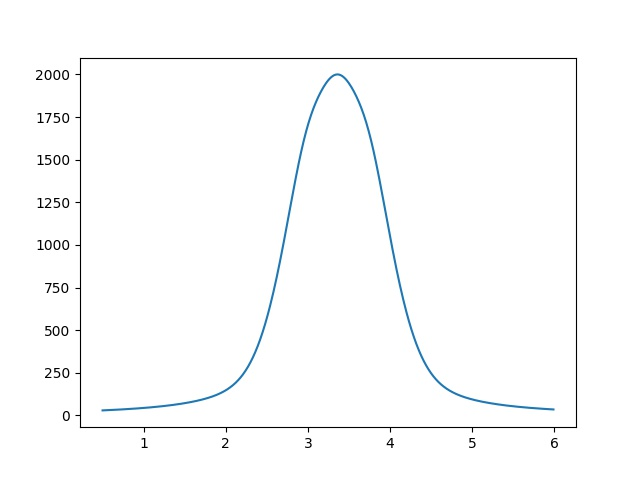

Values plotted in this chart, from the file beside it:
5.000000000000000000e-01, 2.988783758217158137e+01
5.100000000000000089e-01, 3.010161044044371437e+01
5.200000000000000178e-01, 3.031769441062479942e+01
5.300000000000000266e-01, 3.053612302055397265e+01
5.400000000000000355e-01, 3.075693040907652431e+01
5.500000000000000444e-01, 3.098015133945066424e+01
5.600000000000000533e-01, 3.120582121309805856e+01
5.700000000000000622e-01, 3.143397608370847607e+01
5.800000000000000711e-01, 3.166465267170879372e+01
5.900000000000000799e-01, 3.189788837910729669e+01
6.000000000000000888e-01, 3.213372130472438215e+01
6.100000000000000977e-01, 3.237219025982126652e+01
6.200000000000001066e-01, 3.261333478413855858e+01
6.300000000000001155e-01, 3.285719516235725735e+01
6.400000000000001243e-01, 3.310381244099474429e+01
6.500000000000001332e-01, 3.335322844574920964e+01
6.600000000000001421e-01, 3.360548579930624413e+01
6.700000000000001510e-01, 3.386062793962172179e+01
6.800000000000001599e-01, 3.411869913869583826e+01
6.900000000000001688e-01, 3.437974452185362395e+01
7.000000000000001776e-01, 3.464381008754774172e+01
7.100000000000001865e-01, 3.491094272770016715e+01
7.200000000000001954e-01, 3.518119024859984023e+01
7.300000000000002043e-01, 3.545460139237410147e+01
7.400000000000002132e-01, 3.573122585905249338e+01
7.500000000000002220e-01, 3.601111432924225397e+01
7.600000000000002309e-01, 3.629431848743548983e+01
7.700000000000002398e-01, 3.658089104596916030e+01
7.800000000000002487e-01, 3.687088576965960840e+01
7.900000000000002576e-01, 3.716435750113471670e+01
8.000000000000002665e-01, 3.746136218688729969e+01
8.100000000000002753e-01, 3.776195690407515571e+01
8.200000000000002842e-01, 3.806619988809361388e+01
8.300000000000002931e-01, 3.837415056094863530e+01
8.400000000000003020e-01, 3.868586956045889735e+01
8.500000000000003109e-01, 3.900141877031779813e+01
8.600000000000003197e-01, 3.932086135104731994e+01
8.700000000000003286e-01, 3.964426177187772282e+01
8.800000000000003375e-01, 3.997168584358897903e+01
8.900000000000003464e-01, 4.030320075235200505e+01
9.000000000000003553e-01, 4.063887509460995773e+01
9.100000000000003642e-01, 4.097877891304259634e+01
9.200000000000003730e-01, 4.132298373365942723e+01
9.300000000000003819e-01, 4.167156260407002577e+01
9.400000000000003908e-01, 4.202459013298420132e+01
9.500000000000003997e-01, 4.238214253099733497e+01
9.600000000000004086e-01, 4.274429765272081028e+01
9.700000000000004174e-01, 4.311113504032201149e+01
9.800000000000004263e-01, 4.348273596854297551e+01
9.900000000000004352e-01, 4.385918349127238258e+01
1.000000000000000444e+00, 4.424056248975149686e+01
1.010000000000000453e+00, 4.462695972250141807e+01
1.020000000000000462e+00, 4.501846387706601149e+01
1.030000000000000471e+00, 4.541516562367314691e+01
1.040000000000000480e+00, 4.581715767092580194e+01
1.050000000000000488e+00, 4.622453482364399946e+01
1.060000000000000497e+00, 4.663739404298979707e+01
1.070000000000000506e+00, 4.705583450901913523e+01
1.080000000000000515e+00, 4.747995768581749587e+01
1.090000000000000524e+00, 4.790986738939099610e+01
1.100000000000000533e+00, 4.834566985849990317e+01
... 489 more rows
